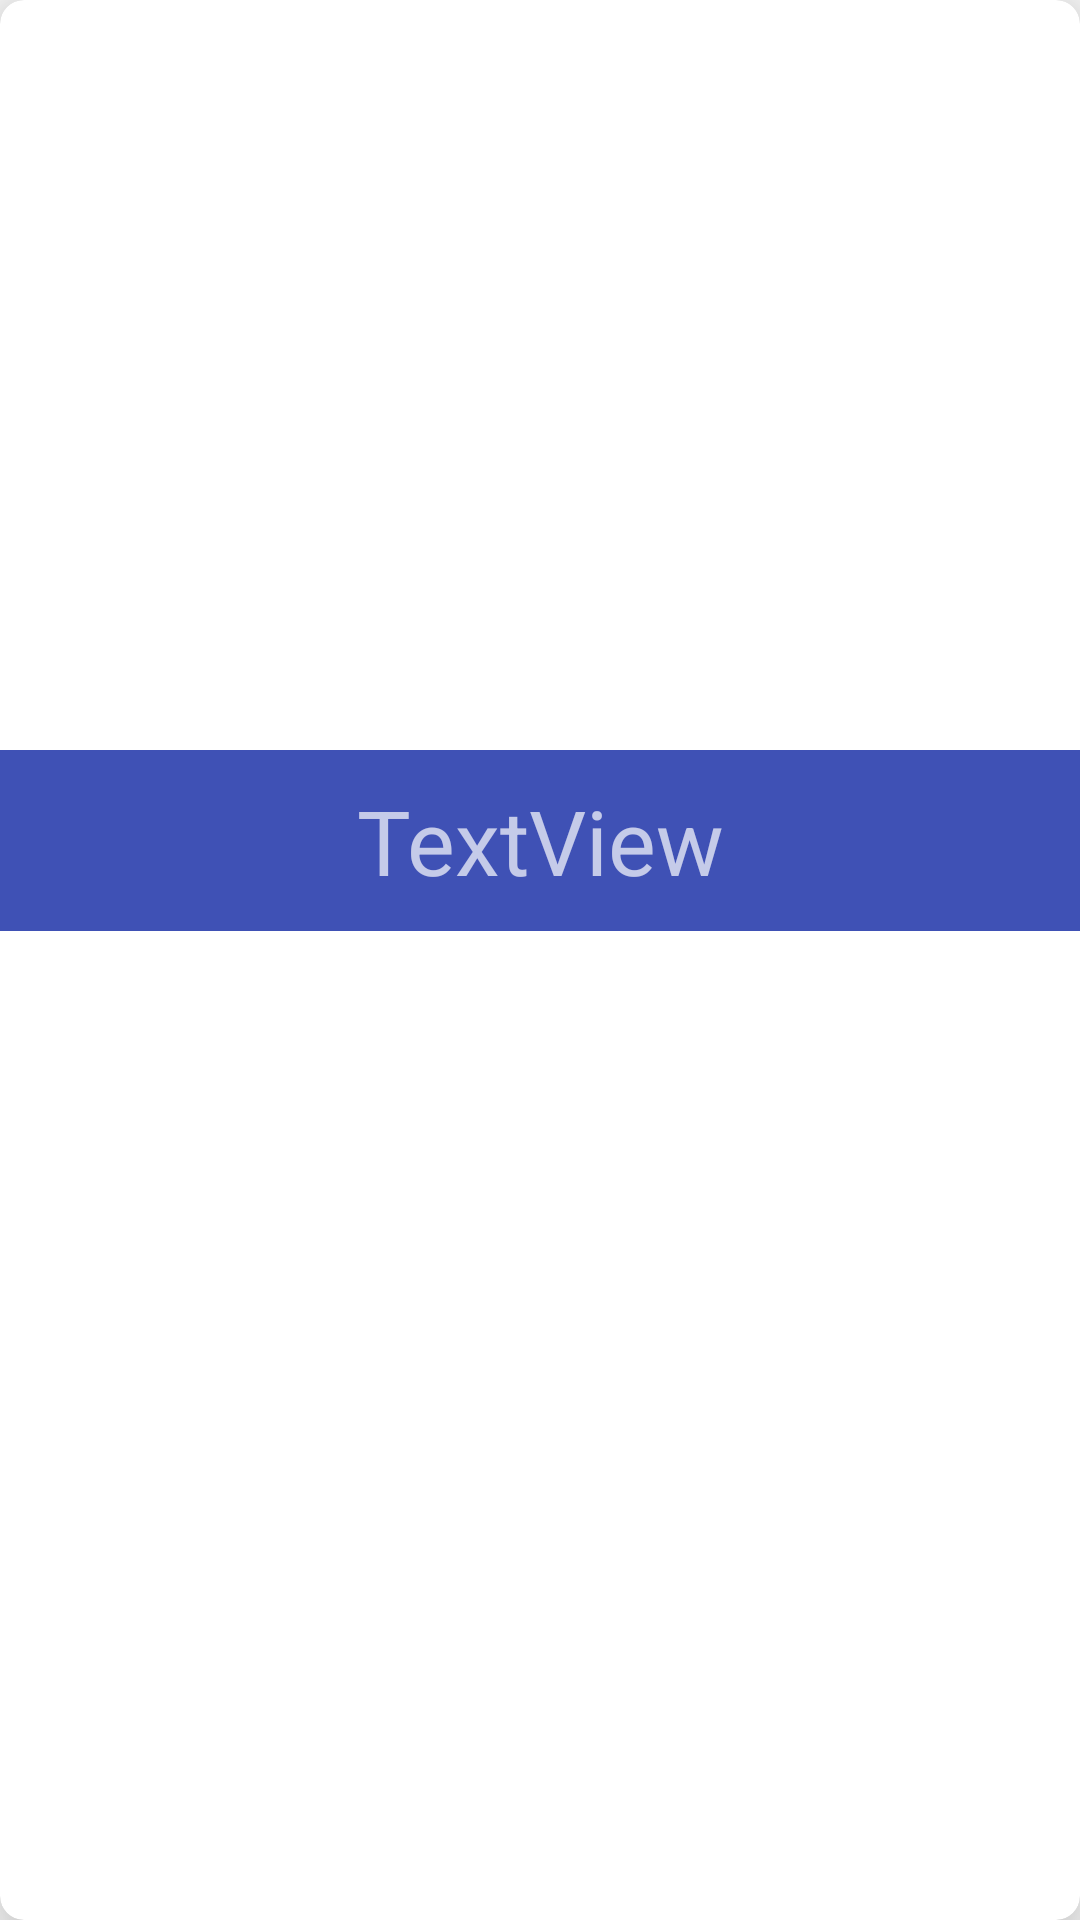

Here is an Android app screen rendered from its layout file. Give the layout XML and the strings, colors and styles it references.
<!-- AndroidManifest.xml: application theme AppTheme -->
<!-- res/layout/activity_staff_details.xml -->
<?xml version="1.0" encoding="utf-8"?>
<android.support.v7.widget.CardView
    android:layout_height="match_parent"
    android:layout_width="match_parent"
    app:cardCornerRadius="8dp"
    app:cardElevation="15dp"
    xmlns:android="http://schemas.android.com/apk/res/android"
    xmlns:app="http://schemas.android.com/apk/res-auto">

<LinearLayout
    android:layout_width="match_parent"
    android:layout_height="match_parent"
    android:orientation="vertical"
    android:foreground="?android:selectableItemBackground">

    <ImageView
        android:id="@+id/staff_image"
        android:layout_gravity="center"
        android:layout_width="match_parent"
        android:layout_height="250dp"
        android:scaleType="centerCrop"/>

    <TextView
        android:id="@+id/staff_name"
        android:gravity="center"
        android:layout_width="match_parent"
        android:layout_height="wrap_content"
        android:textSize="30dp"
        android:background="@color/colorPrimary"
        android:textColor="?android:textColorHintInverse"
        android:padding="10dp"
        android:layout_alignParentBottom="true"
        android:text="TextView" />

</LinearLayout>
</android.support.v7.widget.CardView>
<!-- resources referenced by this layout -->
<resources>
  <color name="colorPrimary">#3F51B5</color>
  <style name="AppTheme" parent="Theme.AppCompat.Light.DarkActionBar">
          
          <item name="colorPrimary">@color/colorPrimary</item>
          <item name="colorPrimaryDark">@color/colorPrimaryDark</item>
          <item name="colorAccent">@color/colorAccent</item>
      </style>
  <color name="colorPrimaryDark">#303F9F</color>
  <color name="colorAccent">#FF4081</color>
</resources>
